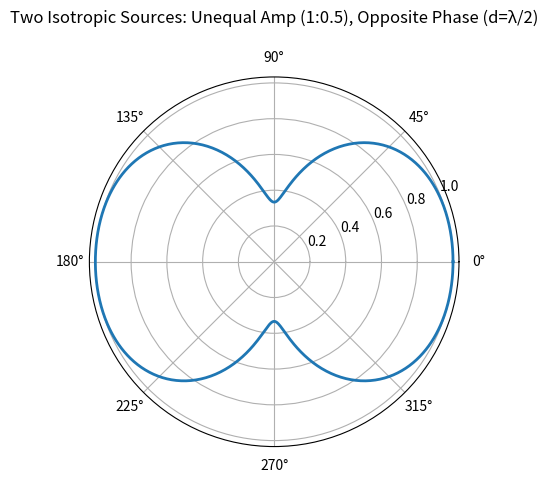

Here is the Python script that generated this plot:
"""Lab 8: Far-field pattern of two isotropic point sources,
unequal amplitude and opposite phase (d = lambda/2)"""
import numpy as np
import matplotlib.pyplot as plt

d = 0.5          # lambda/2
A1, A2 = 1.0, 0.5   # unequal amplitudes
phase = np.pi       # opposite phase

phi = np.linspace(0, 2 * np.pi, 721)
psi = 2 * np.pi * d * np.cos(phi)

E = np.abs(A1 + A2 * np.exp(1j * (psi + phase)))
E = E / E.max()

ax = plt.subplot(111, projection="polar")
ax.plot(phi, E, linewidth=2)
ax.set_title("Two Isotropic Sources: Unequal Amp (1:0.5), Opposite Phase (d=λ/2)", pad=20)
plt.show()
